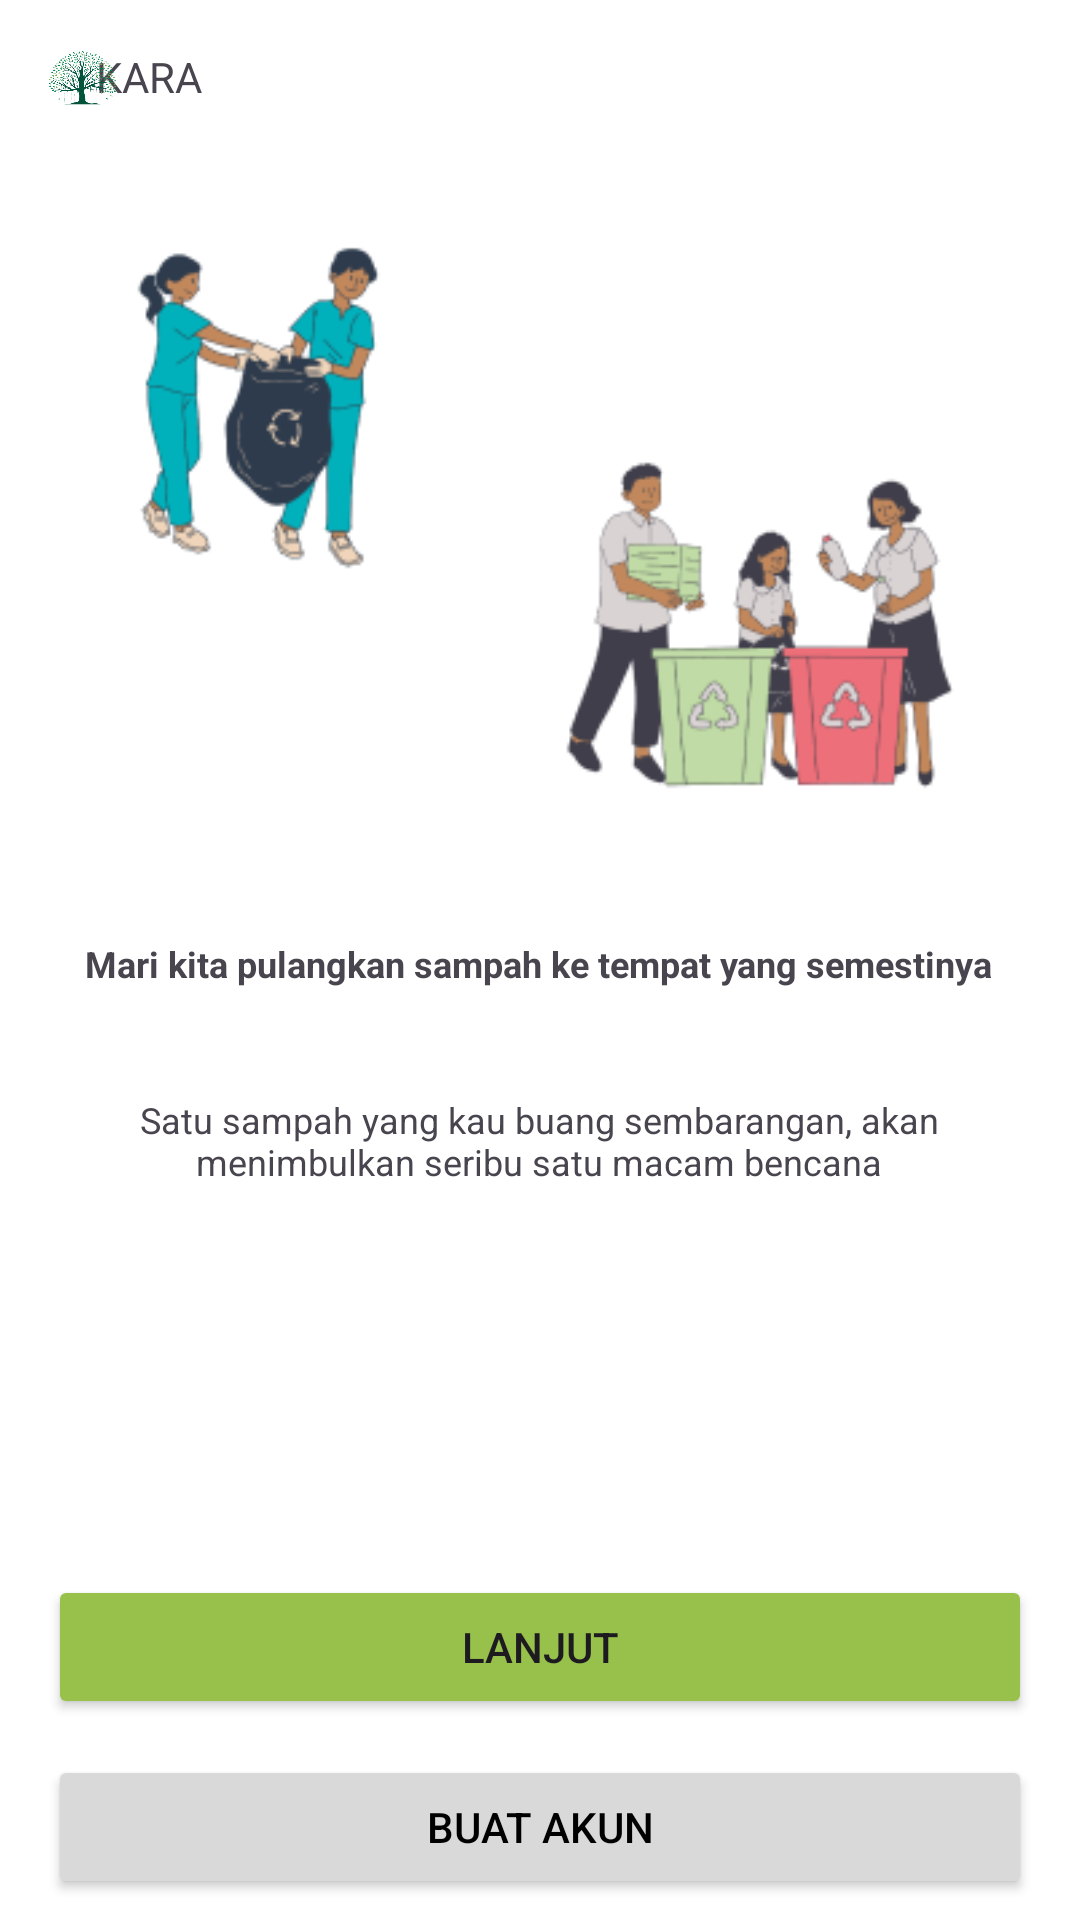

Here is an Android app screen rendered from its layout file. Give the layout XML and the strings, colors and styles it references.
<!-- AndroidManifest.xml: application theme Theme.UAS_MOBILE -->
<!-- res/layout/activity_slide2.xml -->
<?xml version="1.0" encoding="utf-8"?>
<androidx.constraintlayout.widget.ConstraintLayout xmlns:android="http://schemas.android.com/apk/res/android"
    xmlns:app="http://schemas.android.com/apk/res-auto"
    xmlns:tools="http://schemas.android.com/tools"
    android:layout_width="match_parent"
    android:layout_height="match_parent"
    android:layout_margin="16dp"
    android:background="@color/white">

    <TextView
        android:id="@+id/textView"
        android:layout_width="40dp"
        android:layout_height="20dp"
        android:layout_marginTop="16dp"
        android:layout_marginEnd="288dp"
        android:text="KARA"
        app:layout_constraintEnd_toEndOf="parent"
        app:layout_constraintTop_toTopOf="parent" />

    <ImageView
        android:id="@+id/imageView2"
        android:layout_width="23dp"
        android:layout_height="20dp"
        android:layout_marginStart="16dp"
        android:layout_marginTop="16dp"
        app:layout_constraintStart_toStartOf="parent"
        app:layout_constraintTop_toTopOf="parent"
        app:srcCompat="@drawable/ic_logo" />

    <ImageView
        android:id="@+id/img_ic_logo"
        android:layout_width="312dp"
        android:layout_height="253dp"
        android:layout_marginTop="16dp"
        android:src="@drawable/ic_splash2"
        app:layout_constraintEnd_toEndOf="parent"
        app:layout_constraintHorizontal_bias="0.492"
        app:layout_constraintStart_toStartOf="parent"
        app:layout_constraintTop_toBottomOf="@+id/textView" />

    <TextView
        android:id="@+id/txt_ic_judul2"
        android:layout_width="wrap_content"
        android:layout_height="wrap_content"
        android:layout_marginTop="8dp"
        android:text="Mari kita pulangkan sampah ke tempat yang semestinya"
        android:textSize="12sp"
        android:textStyle="bold"
        app:layout_constraintEnd_toEndOf="parent"
        app:layout_constraintHorizontal_bias="0.497"
        app:layout_constraintStart_toStartOf="parent"
        app:layout_constraintTop_toBottomOf="@id/img_ic_logo" />

    <TextView
        android:id="@+id/txt_ic_judul"
        android:layout_width="342dp"
        android:layout_height="28dp"
        android:layout_marginTop="60dp"
        android:gravity="center_horizontal"
        android:text="Satu sampah yang kau buang sembarangan, akan menimbulkan seribu satu macam bencana"
        android:textSize="12sp"
        android:textStyle="normal"
        app:layout_constraintEnd_toEndOf="parent"
        app:layout_constraintHorizontal_bias="0.486"
        app:layout_constraintStart_toStartOf="parent"
        app:layout_constraintTop_toBottomOf="@id/img_ic_logo"
        tools:ignore="DuplicateIds" />

    <Button
        android:id="@+id/btn_google"
        android:layout_width="match_parent"
        android:layout_height="wrap_content"
        android:layout_marginStart="16dp"
        android:layout_marginTop="12dp"
        android:layout_marginEnd="16dp"
        android:backgroundTint="@color/my_button_color_secondary"
        android:textColor="@color/colorPrimaryDark"
        android:text="Buat Akun"
        app:layout_constraintCircleRadius="10dp"
        app:layout_constraintEnd_toEndOf="parent"
        app:layout_constraintHorizontal_bias="0.0"
        app:layout_constraintStart_toStartOf="parent"
        app:layout_constraintTop_toBottomOf="@id/btn_facebook" />

    <Button
        android:id="@+id/btn_facebook"
        android:layout_width="match_parent"
        android:layout_height="wrap_content"
        android:layout_marginStart="16dp"
        android:layout_marginTop="132dp"
        android:layout_marginEnd="16dp"
        android:backgroundTint="@color/my_button_color"
        android:text="Lanjut"
        app:layout_constraintCircleRadius="10dp"
        app:layout_constraintEnd_toEndOf="parent"
        app:layout_constraintHorizontal_bias="1.0"
        app:layout_constraintStart_toStartOf="parent"
        app:layout_constraintTop_toBottomOf="@id/txt_ic_judul" />

    <TextView
        android:id="@+id/textView2"
        android:layout_width="361dp"
        android:layout_height="32dp"
        android:layout_marginStart="16dp"
        android:layout_marginTop="16dp"
        android:layout_marginEnd="16dp"
        android:text="Dengan masuk atau mendaftar, kamu menyetujui Ketentuan layanan dan Kebijakan privasi."
        app:layout_constraintEnd_toEndOf="parent"
        app:layout_constraintStart_toStartOf="parent"
        app:layout_constraintTop_toBottomOf="@+id/btn_google" />

</androidx.constraintlayout.widget.ConstraintLayout>
<!-- resources referenced by this layout -->
<resources>
  <color name="colorPrimaryDark">#FF000000</color>
  <color name="my_button_color">#97C14B</color>
  <color name="my_button_color_secondary">#D9D9D9</color>
  <color name="white">#FFFFFFFF</color>
  <!-- drawable ic_logo: png bitmap (drawable, 140352 bytes) -->
  <!-- drawable ic_splash2: png bitmap (drawable, 27362 bytes) -->
  <style name="Theme.UAS_MOBILE" parent="Base.Theme.UAS_MOBILE" />
  <style name="Base.Theme.UAS_MOBILE" parent="Theme.Material3.DayNight.NoActionBar">
          
          
      </style>
</resources>
